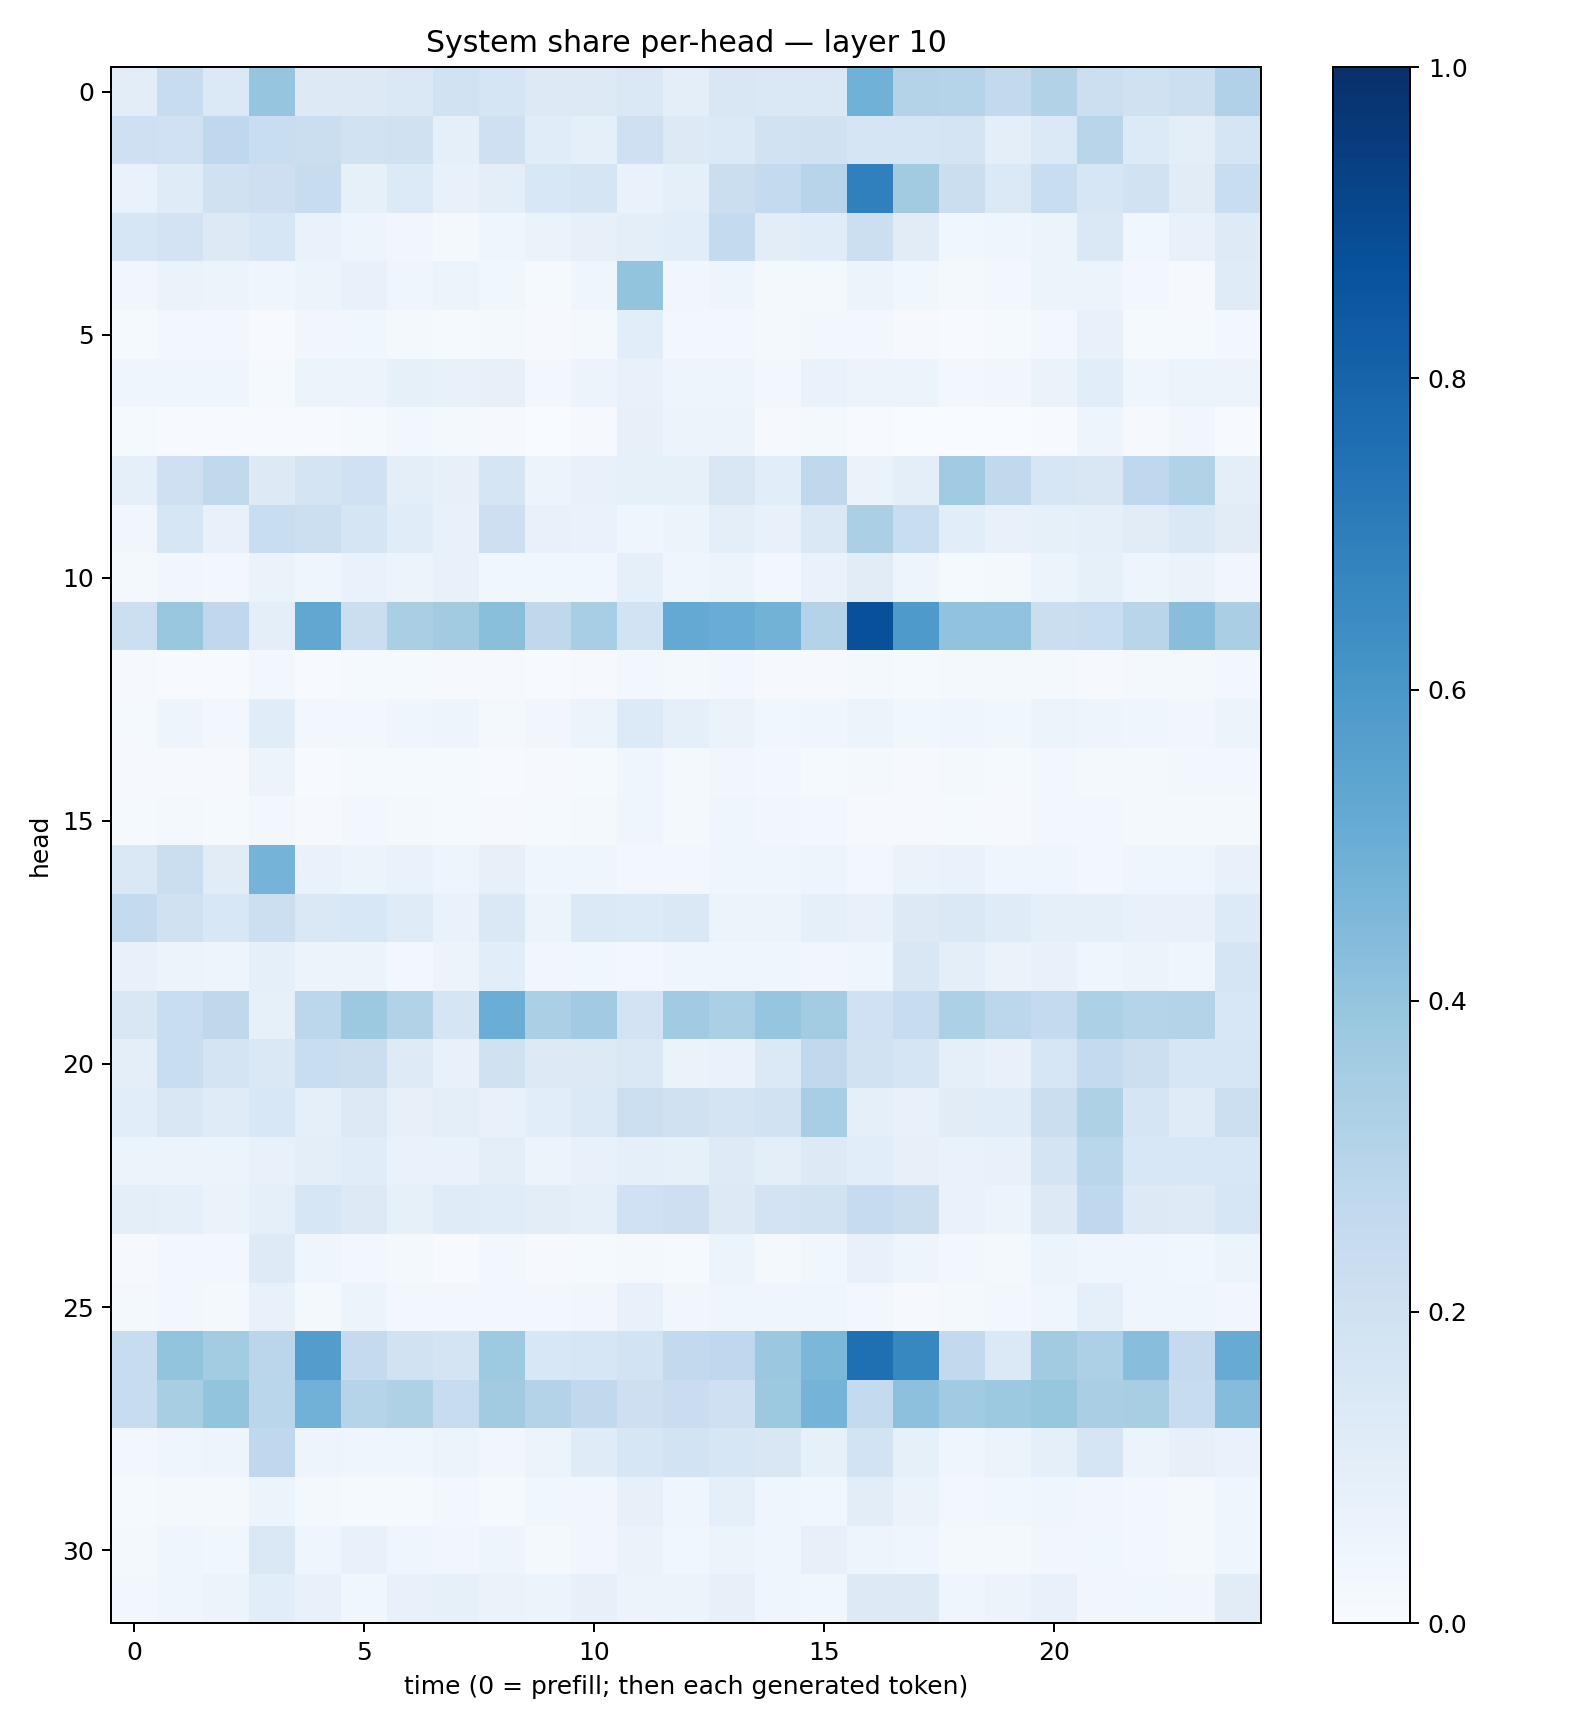

Source data for this figure (header and first rows):
0.102864996, 0.23463309, 0.13900638, 0.39766002, 0.12989545, 0.12598197, 0.14367856, 0.1894887, 0.16595544, 0.12639195, 0.12953404, 0.1443856, 0.0965118, 0.15118137, 0.1434937, 0.1430483, 0.48676363, 0.30539247, 0.29754877, 0.2579725, 0.30976474, 0.2178596, 0.19695675, 0.21860614
0.207, 0.2016, 0.2661, 0.233, 0.2229, 0.1881, 0.198, 0.09191, 0.2036, 0.1165, 0.08645, 0.2076, 0.1258, 0.1385, 0.1943, 0.1957, 0.1652, 0.1672, 0.1763, 0.09616, 0.1375, 0.2907, 0.1365, 0.09838
0.06815, 0.1201, 0.1967, 0.2147, 0.2418, 0.08441, 0.1331, 0.0737, 0.1011, 0.1525, 0.1654, 0.06868, 0.08757, 0.224, 0.2555, 0.2937, 0.6913, 0.3622, 0.2224, 0.1368, 0.2314, 0.1589, 0.1878, 0.1096
0.1574, 0.183, 0.1297, 0.158, 0.06894, 0.04866, 0.03478, 0.0229, 0.04408, 0.063, 0.0784, 0.09468, 0.106, 0.2544, 0.1038, 0.1164, 0.2172, 0.1109, 0.03836, 0.04227, 0.05172, 0.147, 0.03707, 0.07641
0.03369, 0.06315, 0.0584, 0.04003, 0.06214, 0.07118, 0.04108, 0.05454, 0.03823, 0.01293, 0.04222, 0.4012, 0.03286, 0.05073, 0.02047, 0.01853, 0.061, 0.03883, 0.02282, 0.03092, 0.05339, 0.05656, 0.03073, 0.01113
0.01218, 0.02372, 0.02367, 0.006186, 0.03386, 0.03556, 0.0171, 0.01525, 0.01887, 0.00885, 0.01834, 0.1061, 0.0272, 0.02772, 0.01718, 0.02916, 0.0297, 0.009007, 0.006263, 0.01322, 0.02735, 0.07202, 0.0129, 0.01176
0.04004, 0.04208, 0.04436, 0.01405, 0.06244, 0.05848, 0.0859, 0.07063, 0.08012, 0.0302, 0.05802, 0.0738, 0.04998, 0.05006, 0.03121, 0.06982, 0.05785, 0.05878, 0.02665, 0.0323, 0.06427, 0.1064, 0.04251, 0.06217
0.01416, 0.006996, 0.006775, 0.005571, 0.007505, 0.01176, 0.02664, 0.01613, 0.01081, 0.003872, 0.008589, 0.08079, 0.05579, 0.05691, 0.009589, 0.02208, 0.005164, 0.002754, 0.0009439, 0.003035, 0.007783, 0.04924, 0.009866, 0.0341
0.08726, 0.2035, 0.2634, 0.1267, 0.1793, 0.2007, 0.09957, 0.0792, 0.1673, 0.05531, 0.07255, 0.08513, 0.08436, 0.1488, 0.1087, 0.2695, 0.06629, 0.09526, 0.3667, 0.2655, 0.1626, 0.1509, 0.2693, 0.316
0.03502, 0.162, 0.07683, 0.2305, 0.2176, 0.1669, 0.1162, 0.07057, 0.2123, 0.0726, 0.06786, 0.04651, 0.06079, 0.09777, 0.07481, 0.1429, 0.3333, 0.2306, 0.1067, 0.07666, 0.08517, 0.08662, 0.1126, 0.1453
0.01819, 0.03384, 0.02662, 0.06563, 0.04653, 0.06904, 0.05479, 0.07199, 0.03898, 0.03593, 0.0374, 0.08693, 0.04467, 0.0577, 0.02959, 0.06921, 0.1132, 0.04938, 0.01426, 0.01696, 0.0528, 0.08587, 0.04874, 0.06481
0.2152, 0.3842, 0.2662, 0.1007, 0.5279, 0.2194, 0.3363, 0.3601, 0.424, 0.2697, 0.3466, 0.1874, 0.5197, 0.5065, 0.48, 0.308, 0.8762, 0.5889, 0.4062, 0.4028, 0.2239, 0.2341, 0.2905, 0.4297
0.007968, 0.006057, 0.004592, 0.02623, 0.007627, 0.01209, 0.01488, 0.01066, 0.008687, 0.007364, 0.009764, 0.03072, 0.01688, 0.02825, 0.009573, 0.01147, 0.01856, 0.01492, 0.01569, 0.01592, 0.02184, 0.01145, 0.02291, 0.02224
0.01423, 0.04706, 0.02437, 0.1142, 0.02498, 0.02887, 0.03975, 0.05016, 0.02208, 0.03254, 0.0541, 0.1342, 0.09299, 0.06587, 0.03697, 0.04282, 0.0616, 0.03608, 0.04602, 0.03792, 0.05085, 0.05075, 0.0418, 0.03184
0.008346, 0.009897, 0.009216, 0.05718, 0.007629, 0.01459, 0.013, 0.01378, 0.004334, 0.01091, 0.01459, 0.04121, 0.0226, 0.03182, 0.02465, 0.01418, 0.01765, 0.009584, 0.0226, 0.01367, 0.02552, 0.01956, 0.02153, 0.02352
0.01256, 0.02022, 0.01439, 0.02708, 0.009404, 0.02871, 0.01637, 0.01399, 0.0115, 0.01413, 0.01946, 0.04005, 0.01719, 0.03937, 0.03397, 0.024, 0.0113, 0.01059, 0.01173, 0.01125, 0.02749, 0.02567, 0.01595, 0.02318
0.1471, 0.2205, 0.112, 0.4733, 0.06755, 0.05392, 0.06944, 0.0507, 0.07897, 0.0468, 0.04284, 0.02672, 0.02767, 0.04461, 0.03974, 0.05017, 0.02547, 0.06587, 0.07009, 0.04355, 0.0411, 0.02906, 0.04139, 0.04222
0.2578, 0.198, 0.1533, 0.2185, 0.1453, 0.1528, 0.1206, 0.06818, 0.1428, 0.06043, 0.1399, 0.1364, 0.1482, 0.06112, 0.06068, 0.09179, 0.07675, 0.1299, 0.147, 0.1174, 0.09342, 0.08864, 0.07617, 0.07547
0.07263, 0.06238, 0.05049, 0.09248, 0.0566, 0.05958, 0.02558, 0.05519, 0.1085, 0.03126, 0.03669, 0.02926, 0.03971, 0.04231, 0.04184, 0.03156, 0.04311, 0.1501, 0.09909, 0.06306, 0.07355, 0.04406, 0.05455, 0.04524
0.1494, 0.2342, 0.271, 0.08404, 0.2803, 0.3788, 0.3157, 0.1685, 0.5001, 0.334, 0.3635, 0.1827, 0.3657, 0.3336, 0.3969, 0.3564, 0.1994, 0.2383, 0.3288, 0.2803, 0.2571, 0.3297, 0.303, 0.3065
0.1013, 0.2313, 0.1746, 0.1463, 0.2325, 0.2231, 0.1232, 0.0767, 0.1971, 0.1253, 0.1306, 0.1441, 0.06542, 0.06734, 0.1375, 0.2632, 0.1913, 0.1644, 0.09092, 0.07725, 0.1592, 0.2556, 0.2181, 0.1632
0.1062, 0.151, 0.1179, 0.1529, 0.08909, 0.1283, 0.07868, 0.09622, 0.07043, 0.1066, 0.1373, 0.216, 0.1975, 0.1727, 0.1939, 0.3455, 0.08734, 0.07581, 0.1128, 0.1157, 0.2207, 0.3203, 0.1666, 0.1175
0.05259, 0.05683, 0.0615, 0.0714, 0.09536, 0.1144, 0.06657, 0.06833, 0.09867, 0.05776, 0.0753, 0.09238, 0.08398, 0.1238, 0.09472, 0.1321, 0.1076, 0.07839, 0.06981, 0.07438, 0.1725, 0.2863, 0.1524, 0.1528
0.09611, 0.0902, 0.06458, 0.08921, 0.1604, 0.132, 0.08407, 0.1191, 0.1153, 0.1048, 0.0901, 0.2028, 0.2133, 0.1323, 0.1833, 0.1913, 0.2496, 0.2247, 0.06862, 0.05464, 0.1295, 0.2675, 0.1298, 0.1221
0.01137, 0.03047, 0.02602, 0.1246, 0.04551, 0.02826, 0.01888, 0.00733, 0.02466, 0.009672, 0.01397, 0.0224, 0.01435, 0.05409, 0.02031, 0.03639, 0.07076, 0.04777, 0.03077, 0.0202, 0.05163, 0.04053, 0.03915, 0.03561
0.02054, 0.02527, 0.02264, 0.07291, 0.01989, 0.05344, 0.02409, 0.0286, 0.02727, 0.0295, 0.0315, 0.07171, 0.03326, 0.04672, 0.04, 0.0401, 0.02507, 0.01051, 0.0189, 0.02963, 0.04456, 0.08691, 0.04507, 0.04491
0.2418, 0.3989, 0.3587, 0.285, 0.5705, 0.2518, 0.1934, 0.1759, 0.3725, 0.156, 0.1588, 0.1849, 0.2616, 0.2695, 0.3801, 0.4573, 0.7556, 0.6641, 0.2603, 0.1376, 0.3603, 0.3278, 0.4278, 0.2521
0.2381, 0.3423, 0.401, 0.2873, 0.4834, 0.3016, 0.3212, 0.237, 0.36, 0.3063, 0.2647, 0.2146, 0.2278, 0.2032, 0.3753, 0.4729, 0.2549, 0.4142, 0.3652, 0.3786, 0.3924, 0.3371, 0.3421, 0.2363
0.02912, 0.04548, 0.04924, 0.2693, 0.04843, 0.04538, 0.04436, 0.05964, 0.03489, 0.06072, 0.1177, 0.1565, 0.1846, 0.1634, 0.15, 0.08265, 0.1841, 0.08255, 0.04094, 0.05952, 0.08667, 0.1644, 0.05446, 0.07897
0.01296, 0.01798, 0.01935, 0.05198, 0.02275, 0.01455, 0.01464, 0.0307, 0.01276, 0.03715, 0.03229, 0.08026, 0.04203, 0.08909, 0.04036, 0.03777, 0.1033, 0.06335, 0.02674, 0.03755, 0.04012, 0.03461, 0.02704, 0.01628
0.01738, 0.04571, 0.03856, 0.146, 0.04354, 0.07766, 0.04488, 0.03268, 0.05054, 0.02102, 0.03136, 0.06252, 0.039, 0.05388, 0.04225, 0.08152, 0.0474, 0.04664, 0.02006, 0.01747, 0.03491, 0.03609, 0.02733, 0.01967
0.0266, 0.04564, 0.05579, 0.109, 0.07183, 0.03644, 0.07716, 0.0857, 0.06312, 0.05162, 0.07969, 0.05596, 0.05226, 0.0816, 0.04004, 0.03805, 0.1323, 0.1315, 0.04662, 0.05624, 0.07377, 0.03358, 0.03572, 0.03358
